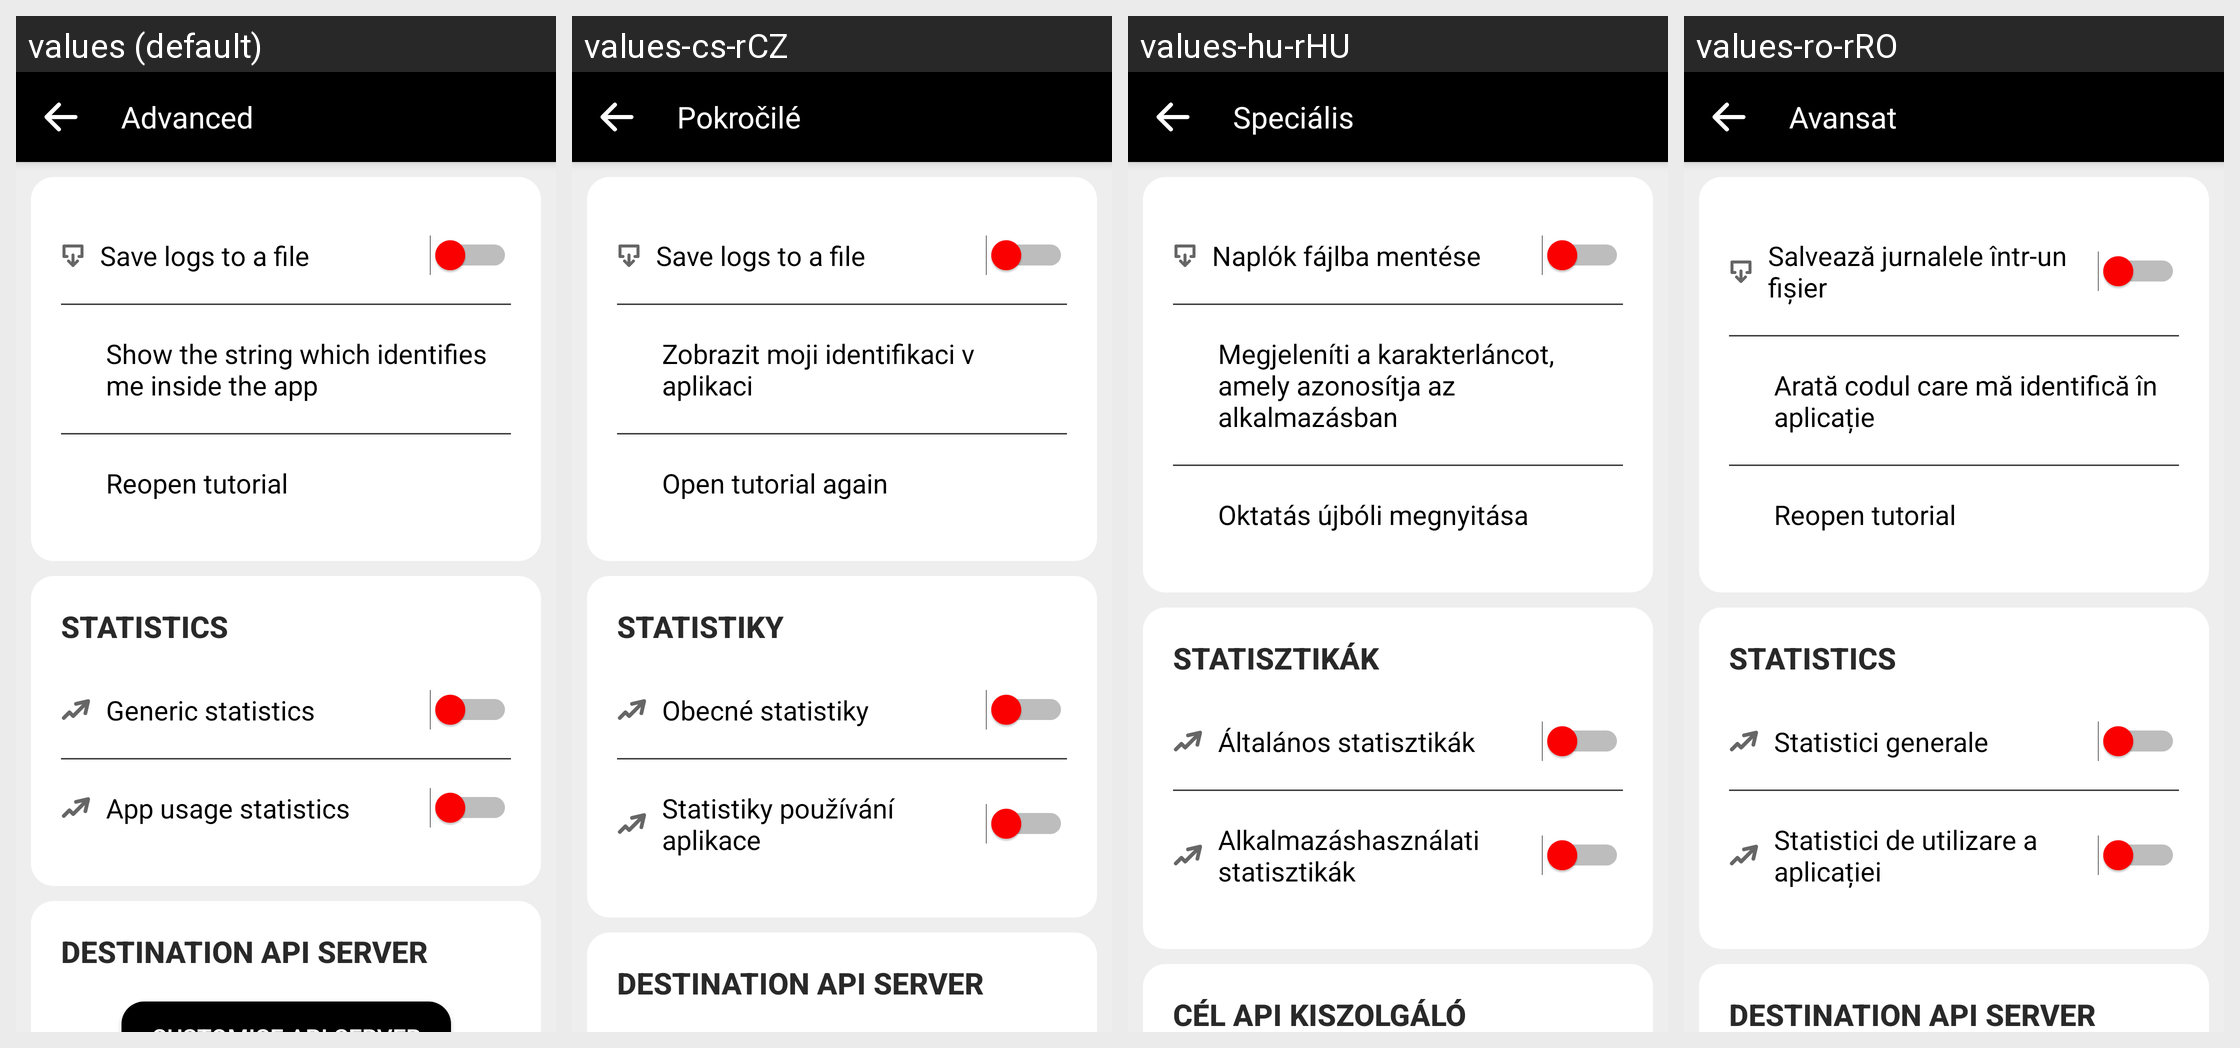

The same Android screen rendered under several of its app's locales, left to right. List the strings drawn on it with the default value and each locale's translation.
Android screen res/layout/fragment_advanced_settings.xml rendered under 4 locales, left to right: values (default), values-cs-rCZ, values-hu-rHU, values-ro-rRO. Device: Nexus 5 (rendered at 1080×1920; each locale shown at half size, 540×960, under a caption strip naming it); theme AppTheme.
Other locales in the repository, not shown: values-ar, values-ar-rSA, values-as-rIN, values-ast-rES, values-az-rAZ, values-ba-rRU, values-be-rBY, values-bg-rBG, values-bn-rBD, values-br-rFR, values-ca, values-ca-rES, values-ckb-rIR, values-cs, values-cy-rGB, values-da-rDK, values-de, values-de-rDE, values-dv-rMV, values-el-rGR, values-eo, values-eo-rUY, values-es, values-es-rES, values-et, values-et-rEE, values-eu, values-eu-rES, values-fa, values-fa-rIR, values-fi-rFI, values-fr, values-fr-rFR, values-fy-rNL, values-ga-rIE, values-gl-rES, values-gn-rPY, values-hi-rIN, values-ia, values-ig-rNG, values-in-rID, values-it, values-it-rIT, values-ja-rJP, values-ka-rGE, values-kab, values-kk-rKZ, values-ko-rKR, values-ky-rKG, values-lg-rUG, values-lt-rLT, values-lv-rLV, values-mt-rMT, values-nl, values-nl-rNL, values-or-rIN, values-pa-rIN, values-pl-rPL, values-pt-rPT, values-ru, values-ru-rRU, values-sc-rIT, values-sk, values-sk-rSK, values-sl-rSI, values-sr-rSP, values-sv, values-sv-rSE, values-sw-rKE, values-ta, values-ta-rIN, values-th-rTH, values-tok, values-tr, values-tr-rTR, values-tt-rRU, values-ug-rCN, values-uk-rUA, values-uz-rUZ, values-vi-rVN, values-zgh, values-zh-rCN, values-zh-rHK, values-zh-rTW.
Strings drawn on this screen, with the default value and each locale's value (text and hints the layout hard-codes, and strings that could not be matched under every locale, appear in the picture but are not listed):

title_advanced_settings
  values: Advanced
  values-cs-rCZ: Pokročilé
  values-hu-rHU: Speciális
  values-ro-rRO: Avansat

txt_show_string_which_identify_me
  values: Show the string which identifies me inside the app
  values-cs-rCZ: Zobrazit moji identifikaci v aplikaci
  values-hu-rHU: Megjeleníti a karakterláncot, amely azonosítja az alkalmazásban
  values-ro-rRO: Arată codul care mă identifică în aplicație

title_sub_section_statistics
  values: Statistics
  values-cs-rCZ: Statistiky
  values-hu-rHU: Statisztikák
  values-ro-rRO: Statistics

txt_generic_statistics
  values: Generic statistics
  values-cs-rCZ: Obecné statistiky
  values-hu-rHU: Általános statisztikák
  values-ro-rRO: Statistici generale

txt_app_usage_statistics
  values: App usage statistics
  values-cs-rCZ: Statistiky používání aplikace
  values-hu-rHU: Alkalmazáshasználati statisztikák
  values-ro-rRO: Statistici de utilizare a aplicației

title_sub_section_destination_api_server
  values: Destination API server
  values-cs-rCZ: Destination API server
  values-hu-rHU: Cél API kiszolgáló
  values-ro-rRO: Destination API server

label_destination_api_server
  values: Destination API server
  values-cs-rCZ: Destination API server
  values-hu-rHU: Cél API kiszolgáló
  values-ro-rRO: Destination API server
